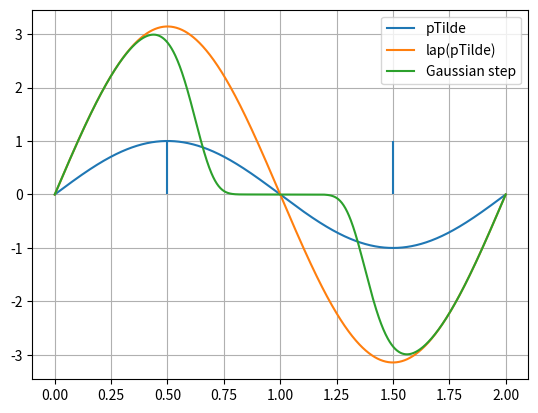

Write the Python code that produced this figure.
import sympy as sp
import numpy as np
import matplotlib.pyplot as plt

if 1:
    R = 0.5
    sigma = R / 3
    k = 134
    L = 2

    pTilde = lambda x: np.sin(x*2*np.pi/L)
    lapPtilde = lambda x:      2*np.pi/L  * np.sin(x*2*np.pi/L)


    x0 = 1
    gauss = lambda x: (1 - np.exp(-((x - x0) ** 2) / (2 * sigma**2))) ** 9

    logis = lambda x: 1.0 / (1.0 + np.exp(-k * (np.abs((x - x0)) - R)))

    th = lambda x: 0.5 * (1.0 + np.tanh( k * ((x - x0) ** 2 - R**2)  ))

    xx = np.linspace(0, L, 1000)
    plt.vlines(x0 - R, 0, 1)
    plt.vlines(x0 + R, 0, 1)
    plt.plot(xx, pTilde(xx), label="pTilde")
    plt.plot(xx, lapPtilde(xx), label="lap(pTilde)")
    plt.plot(xx, gauss(xx)* lapPtilde(xx), label="Gaussian step")
    ## plt.plot(xx, logis(xx), label="Logistic step")
    ## plt.plot(xx, th(xx), "o", label="Tanh step")
    plt.grid()
    plt.legend()
    plt.show()
# Symbols
exit()

if 1:
    x, y, z = sp.symbols("x y z", real=True)
    x0, y0, z0 = sp.symbols("x0 y0 z0", real=True)
    R, k = sp.symbols("R k", real=True)

    r2 = (x - x0) ** 2 + (y - y0) ** 2 + (z - z0) ** 2
    f = 0.5 * (1.0 + sp.tanh(k * (r2 - R**2)))

    print("\nLaplacian Δf(x,y,z) =")
    print(sp.pretty(f))

    print("Starting to differentiate")

    # Compute Laplacian
    lap_f = sp.diff(f, x, 2) + sp.diff(f, y, 2) + sp.diff(f, z, 2)
    print("Finished to differentiate")
    print("\nLaplacian Δf(x,y,z) =")
    print(lap_f)
    u = k*(r2 - R)
    check = sp.simplify(k*(sp.tanh(u - 1)*sp.tanh(u - 1)) * (4*k*r2 * sp.tanh(u) -3))
    print("CHECK")

    lap_f_simplified = sp.pretty(sp.simplify(lap_f))

    print("Manufactured f(x,y,z) =")
    print(f)
    print("\nLaplacian Δf(x,y,z) =")
    print(lap_f_simplified)
